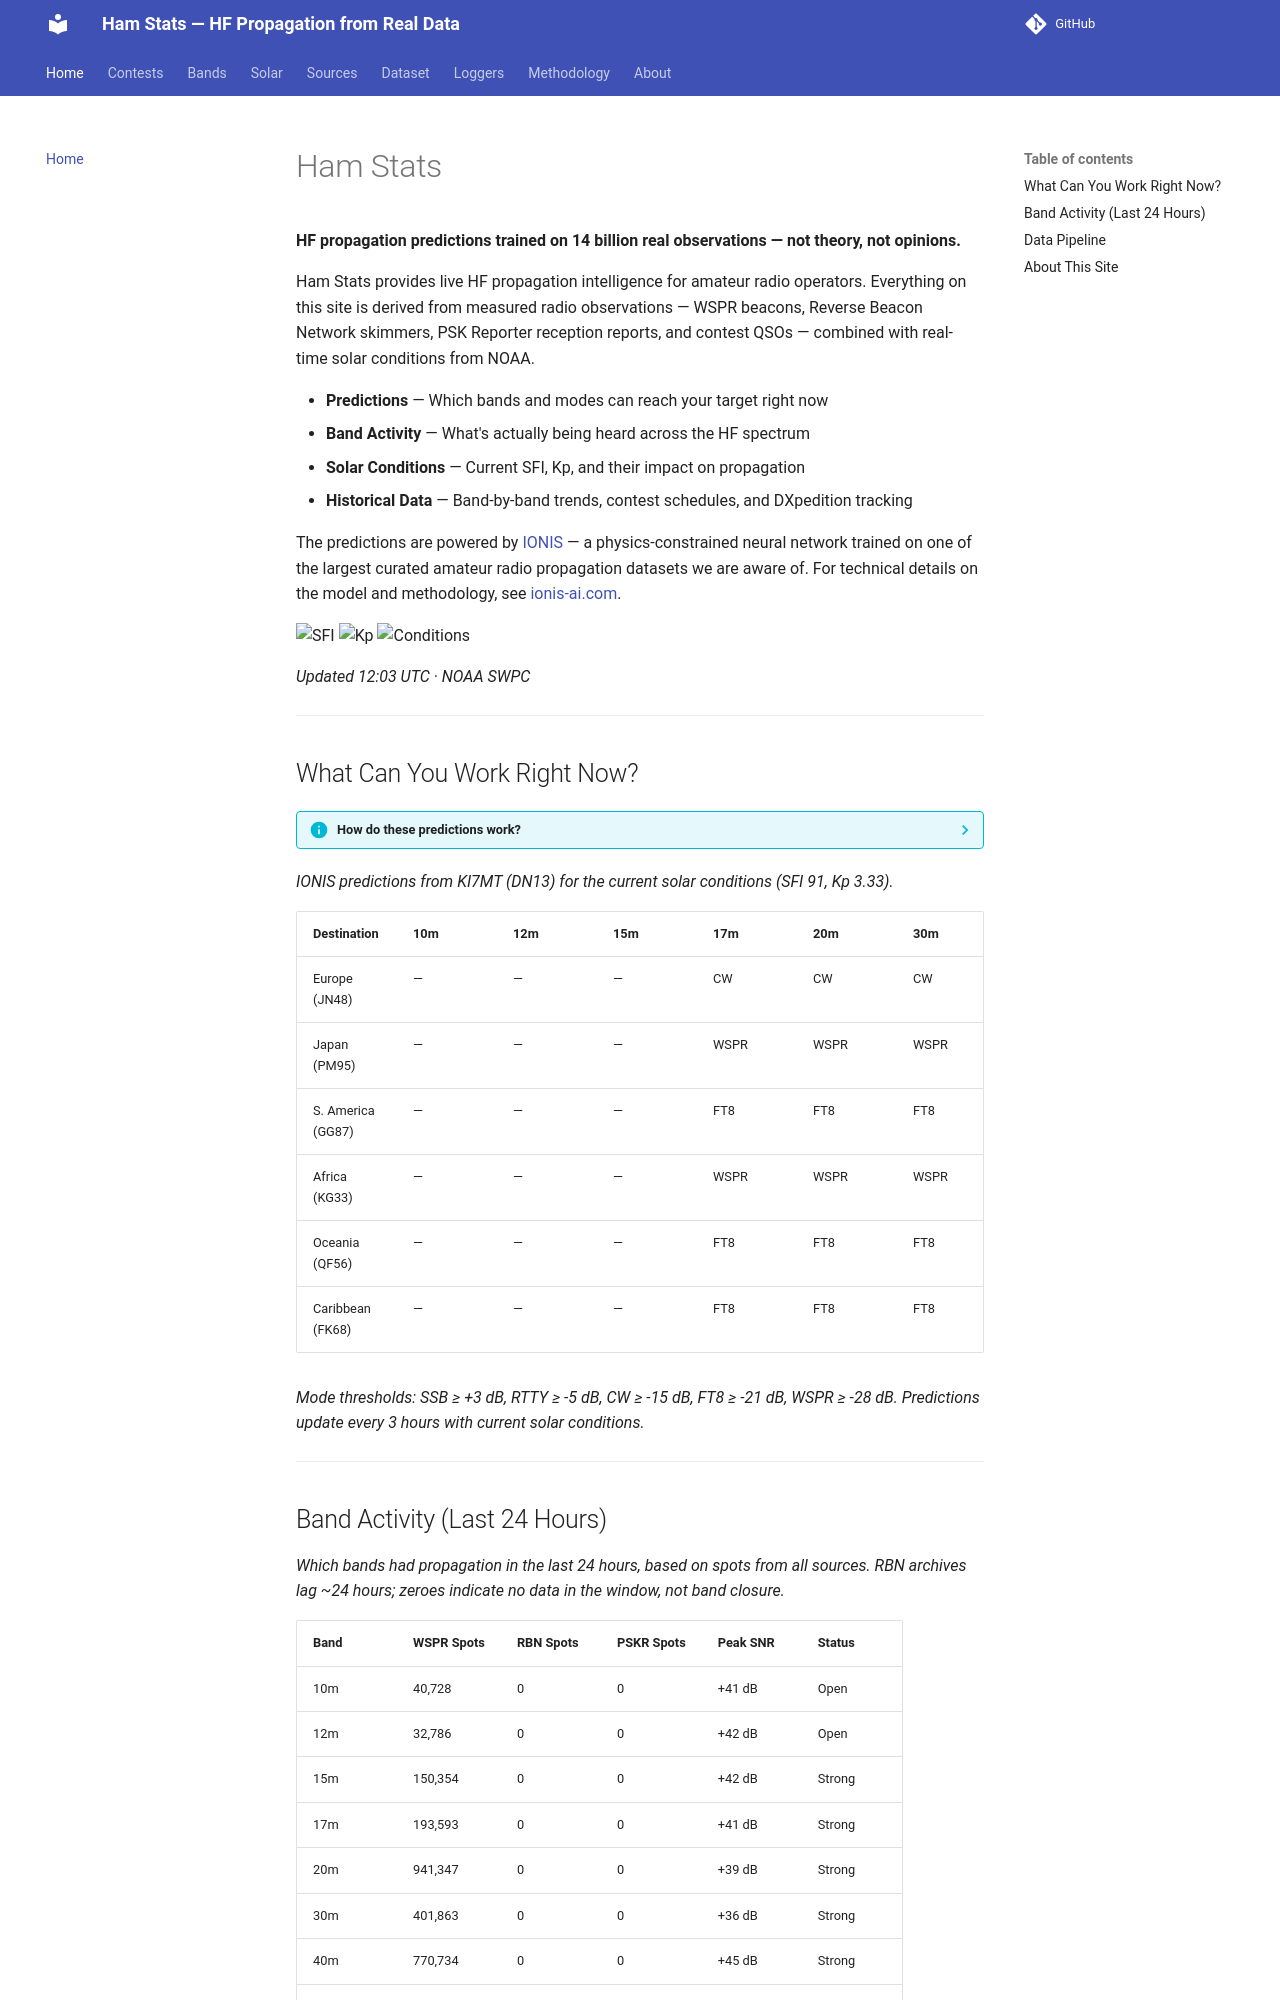

repository: IONIS-AI/ionis-hamstats · page: index.html · generator: mkdocs

---
description: >-
  Live HF band conditions and IONIS propagation predictions updated every 3 hours.
  Current solar flux, Kp index, band activity from WSPR, RBN, and PSK Reporter,
  and AI-powered predictions for 6 global destinations.
---

# Ham Stats

**HF propagation predictions trained on 14 billion real observations — not theory, not opinions.**

Ham Stats provides live HF propagation intelligence for amateur radio operators.
Everything on this site is derived from measured radio observations — WSPR beacons,
Reverse Beacon Network skimmers, PSK Reporter reception reports, and contest
QSOs — combined with real-time solar conditions from NOAA.

- **Predictions** — Which bands and modes can reach your target right now
- **Band Activity** — What's actually being heard across the HF spectrum
- **Solar Conditions** — Current SFI, Kp, and their impact on propagation
- **Historical Data** — Band-by-band trends, contest schedules, and DXpedition tracking

The predictions are powered by [IONIS](https://ionis-ai.com/) — a physics-constrained
neural network trained on one of the largest curated amateur radio propagation datasets we are aware of.
For technical details on the model and methodology, see
[ionis-ai.com](https://ionis-ai.com/).

![SFI](https://img.shields.io/badge/SFI_91-Moderate-ffea00?style=flat-square)
![Kp](https://img.shields.io/badge/Kp_3.33-Unsettled-ffea00?style=flat-square)
![Conditions](https://img.shields.io/badge/Conditions-Unsettled-ffea00?style=flat-square)

*Updated 12:03 UTC · NOAA SWPC*

---

## What Can You Work Right Now?

??? info "How do these predictions work?"

    IONIS predicts the **ionospheric SNR floor** for a given path — it has no concept
    of your station, antenna, power, or receiver. It answers one question:
    *"Can the ionosphere support this path right now, and how much signal can it carry?"*

    The model considers five things:

    - **Where** are the two grid squares? (distance, azimuth, latitude, midpoint)
    - **When** is it? (hour of day, season, day/night geometry)
    - **What frequency?**
    - **What's the sun doing?** (Solar Flux Index &rarr; MUF lift)
    - **What's the magnetosphere doing?** (Kp index &rarr; storm penalty)

    From these inputs, the model outputs a predicted SNR in dB. That value is then
    matched against the minimum decode thresholds for each mode — SSB needs a
    strong signal (+3 dB), while WSPR can pull signals out of the noise floor (-28 dB).

    The model was trained on 14+ billion observations across thousands of stations
    with varying power levels and antennas. Because TX power is not a model input,
    these station differences become noise that the model averages over — what it
    learned is the ionosphere itself, not any particular operator's setup.

    The predictions represent a typical path — your actual results will vary with
    your antenna and power, but the path is either open or it isn't.

*IONIS predictions from KI7MT (DN13) for the current solar conditions (SFI 91, Kp 3.33).*

| Destination | 10m | 12m | 15m | 17m | 20m | 30m | 40m | 60m | 80m | 160m |
|-------------|-----|-----|-----|-----|-----|-----|-----|-----|-----|-----|
| Europe (JN48) | — | — | — | CW | CW | CW | CW | CW | CW | CW |
| Japan (PM95) | — | — | — | WSPR | WSPR | WSPR | FT8 | FT8 | FT8 | FT8 |
| S. America (GG87) | — | — | — | FT8 | FT8 | FT8 | FT8 | FT8 | FT8 | FT8 |
| Africa (KG33) | — | — | — | WSPR | WSPR | WSPR | WSPR | FT8 | FT8 | FT8 |
| Oceania (QF56) | — | — | — | FT8 | FT8 | FT8 | FT8 | FT8 | FT8 | FT8 |
| Caribbean (FK68) | — | — | — | FT8 | FT8 | FT8 | FT8 | FT8 | FT8 | WSPR |

*Mode thresholds: SSB &ge; +3 dB, RTTY &ge; -5 dB, CW &ge; -15 dB, FT8 &ge; -21 dB, WSPR &ge; -28 dB.
Predictions update every 3 hours with current solar conditions.*

---
